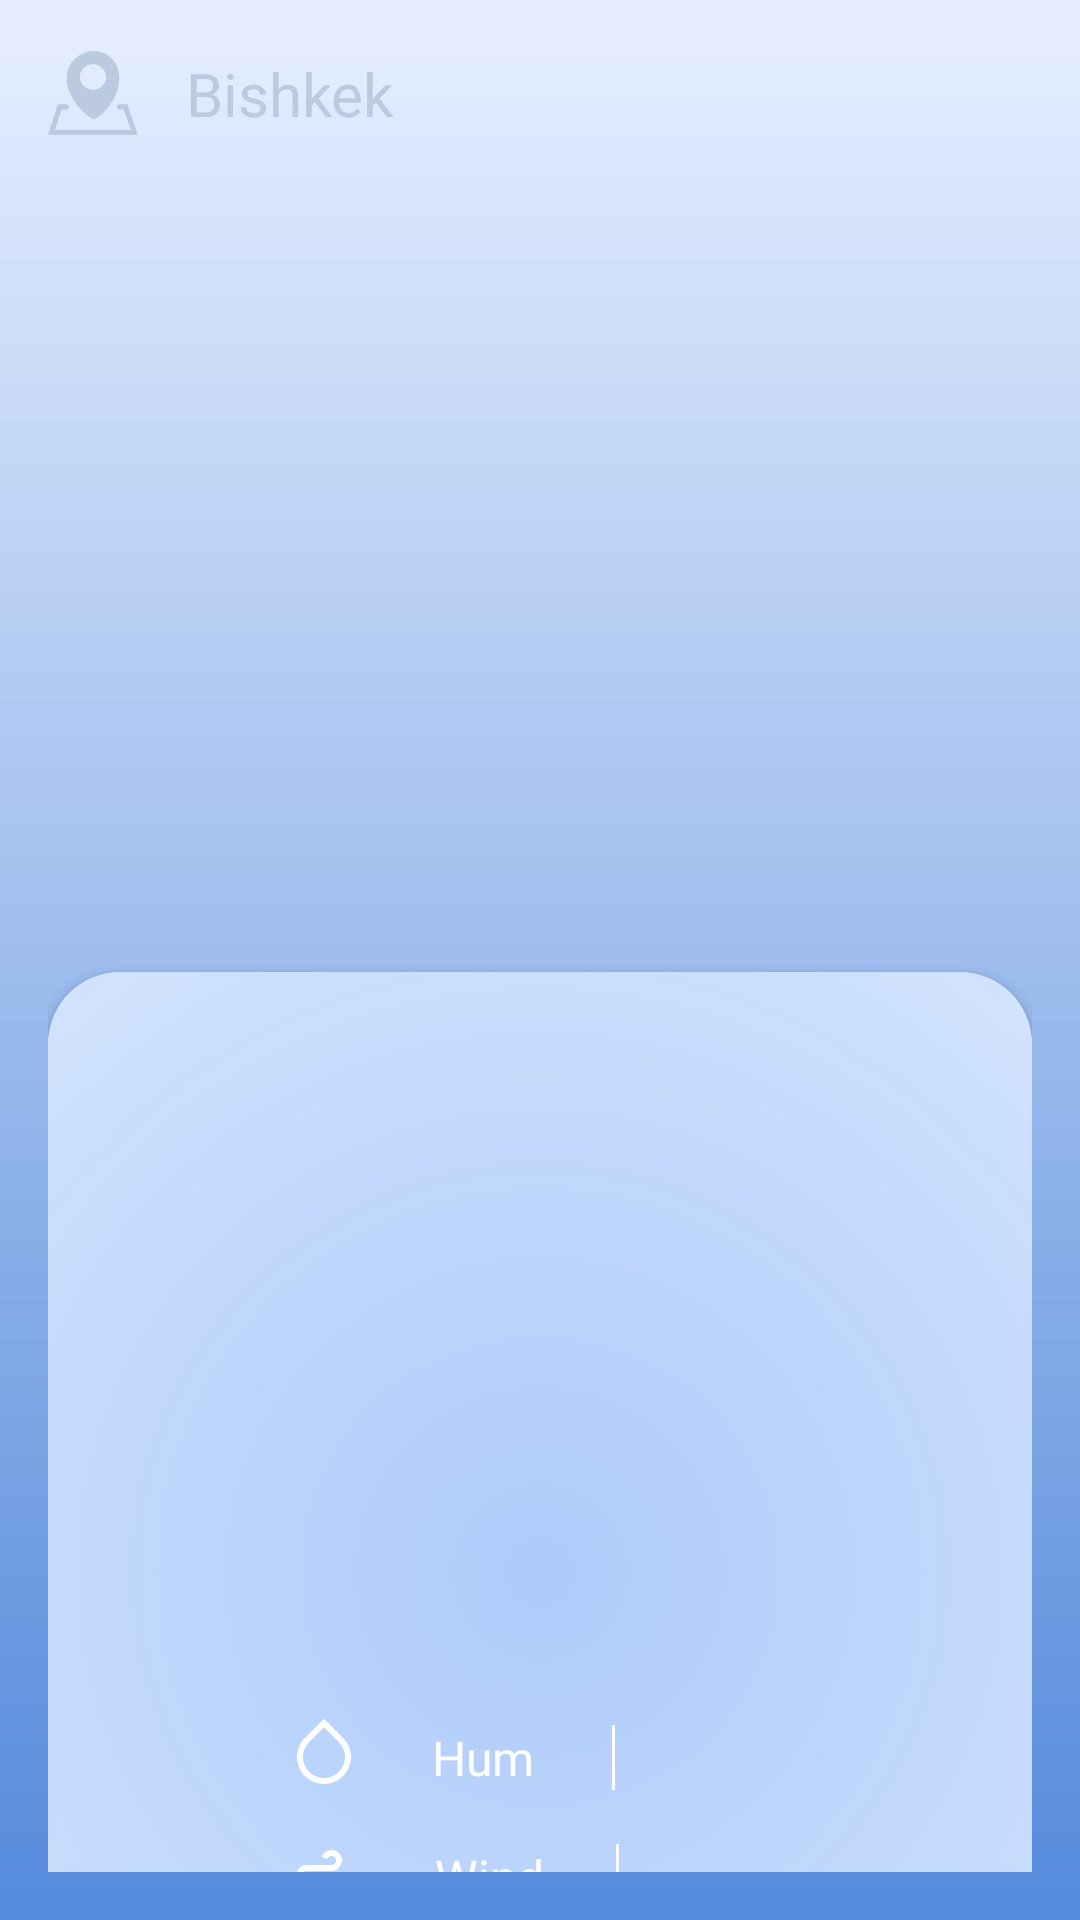

Layout XML and referenced resources for this Android screen:
<!-- AndroidManifest.xml: application theme Theme.TravelApp -->
<!-- res/layout/fragment_weather_page.xml -->
<?xml version="1.0" encoding="utf-8"?>
<androidx.constraintlayout.widget.ConstraintLayout xmlns:android="http://schemas.android.com/apk/res/android"
    xmlns:app="http://schemas.android.com/apk/res-auto"
    xmlns:tools="http://schemas.android.com/tools"
    android:layout_width="match_parent"
    android:layout_height="match_parent"
    android:padding="16dp"
    android:background="@drawable/gradient_background"
    tools:context=".presentation.view.weather.WeatherPageFragment">

    <androidx.constraintlayout.widget.Guideline
        android:id="@+id/guideline_horizontal"
        android:layout_width="wrap_content"
        android:layout_height="wrap_content"
        android:orientation="horizontal"
        app:layout_constraintGuide_begin="100dp" />

    <ImageView
        android:id="@+id/weather_img"
        android:layout_width="wrap_content"
        android:layout_height="wrap_content"
        android:src="@drawable/weather_img"
        app:layout_constraintEnd_toEndOf="parent"
        app:layout_constraintStart_toStartOf="parent"
        app:layout_constraintTop_toTopOf="@+id/guideline_horizontal" />

    <ImageView
        android:id="@+id/address_icon"
        android:layout_width="30dp"
        android:layout_height="30dp"
        android:src="@drawable/address_location_icon_1"
        app:layout_constraintStart_toStartOf="parent"
        app:layout_constraintTop_toTopOf="parent" />

    <TextView
        android:id="@+id/weather_city"
        android:layout_width="wrap_content"
        android:layout_height="wrap_content"
        android:layout_marginStart="16dp"
        android:fontFamily="@font/poppins_medium"
        android:text="Bishkek"
        android:textColor="#BCCAE1"
        android:textSize="20sp"
        app:layout_constraintBottom_toBottomOf="@+id/address_icon"
        app:layout_constraintStart_toEndOf="@+id/address_icon"
        app:layout_constraintTop_toTopOf="@+id/address_icon" />

    <androidx.constraintlayout.widget.Guideline
        android:id="@+id/guideline_horizontal_card"
        android:layout_width="wrap_content"
        android:layout_height="wrap_content"
        android:orientation="horizontal"
        app:layout_constraintGuide_begin="300dp" />

    <androidx.cardview.widget.CardView
        android:layout_width="0dp"
        android:layout_height="400dp"
        android:layout_marginTop="8dp"
        app:layout_constraintEnd_toEndOf="parent"
        app:layout_constraintStart_toStartOf="parent"
        app:cardCornerRadius="24dp"
        app:layout_constraintTop_toBottomOf="@+id/guideline_horizontal_card" >

        <androidx.constraintlayout.widget.ConstraintLayout
            android:layout_width="match_parent"
            android:layout_height="match_parent"
            android:background="@drawable/gradient_weather_card_background">

            <TextView
                android:id="@+id/weather_date"
                android:layout_width="wrap_content"
                android:layout_height="wrap_content"
                android:layout_marginTop="24dp"
                android:fontFamily="@font/poppins_semibold"
                tools:text="Today, 12 September"
                android:textColor="@color/white"
                android:textSize="20sp"
                app:layout_constraintEnd_toEndOf="parent"
                app:layout_constraintStart_toStartOf="parent"
                app:layout_constraintTop_toTopOf="parent" />

            <TextView
                android:id="@+id/weather_gradus"
                android:layout_width="wrap_content"
                android:layout_height="wrap_content"
                android:layout_marginTop="16dp"
                android:elevation="20dp"
                tools:text="29°"
                android:textColor="@color/white"
                android:textSize="90sp"
                app:layout_constraintEnd_toEndOf="parent"
                app:layout_constraintStart_toStartOf="parent"
                app:layout_constraintTop_toBottomOf="@+id/weather_date" />

            <TextView
                android:id="@+id/weather_description"
                android:layout_width="wrap_content"
                android:layout_height="wrap_content"
                android:layout_marginTop="16dp"
                android:fontFamily="@font/poppins_semibold"
                tools:text="Cloudy"
                android:textColor="@color/white"
                android:textSize="16sp"
                app:layout_constraintEnd_toEndOf="parent"
                app:layout_constraintStart_toStartOf="parent"
                app:layout_constraintTop_toBottomOf="@+id/weather_gradus" />

            <ImageView
                android:id="@+id/icon_hum"
                android:layout_width="wrap_content"
                android:layout_height="wrap_content"
                android:layout_marginStart="80dp"
                android:layout_marginTop="24dp"
                android:src="@drawable/hum"
                app:layout_constraintStart_toStartOf="parent"
                app:layout_constraintTop_toBottomOf="@+id/weather_description" />

            <TextView
                style="@style/WeatherTextStyle"
                android:id="@+id/hum_text"
                android:layout_width="wrap_content"
                android:layout_height="wrap_content"
                android:layout_marginStart="24dp"
                android:text="Hum"
                app:layout_constraintBottom_toBottomOf="@+id/icon_hum"
                app:layout_constraintStart_toEndOf="@+id/icon_hum"
                app:layout_constraintTop_toTopOf="@+id/icon_hum" />

            <View
                android:id="@+id/view3"
                android:layout_width="1dp"
                android:layout_height="0dp"
                android:layout_marginStart="26dp"
                android:background="@color/white"
                app:layout_constraintBottom_toBottomOf="@+id/hum_text"
                app:layout_constraintStart_toEndOf="@+id/hum_text"
                app:layout_constraintTop_toTopOf="@+id/hum_text" />

            <View
                android:id="@+id/view4"
                android:layout_width="1dp"
                android:layout_height="0dp"
                android:layout_marginStart="24dp"
                android:background="@color/white"
                app:layout_constraintBottom_toBottomOf="@+id/text_wind"
                app:layout_constraintStart_toEndOf="@+id/text_wind"
                app:layout_constraintTop_toTopOf="@+id/text_wind" />

            <TextView
                style="@style/WeatherTextStyle"
                android:id="@+id/weather_hum"
                android:layout_width="wrap_content"
                android:layout_height="wrap_content"
                android:layout_marginStart="24dp"
                tools:text="54%"
                app:layout_constraintBottom_toBottomOf="@+id/view3"
                app:layout_constraintStart_toEndOf="@+id/view3"
                app:layout_constraintTop_toTopOf="@+id/view3" />

            <ImageView
                android:id="@+id/icon_wind"
                android:layout_width="wrap_content"
                android:layout_height="wrap_content"
                android:layout_marginTop="16dp"
                android:src="@drawable/windy"
                app:layout_constraintStart_toStartOf="@+id/icon_hum"
                app:layout_constraintTop_toBottomOf="@+id/icon_hum" />

            <TextView
                android:id="@+id/text_wind"
                style="@style/WeatherTextStyle"
                android:layout_width="wrap_content"
                android:layout_height="wrap_content"
                android:layout_marginStart="24dp"
                android:text="Wind"
                app:layout_constraintStart_toEndOf="@+id/icon_wind"
                app:layout_constraintTop_toTopOf="@+id/icon_wind" />

            <TextView
                style="@style/WeatherTextStyle"
                android:id="@+id/weather_wind"
                android:layout_width="wrap_content"
                android:layout_height="wrap_content"
                android:layout_marginStart="24dp"
                tools:text="10km/h"
                app:layout_constraintBottom_toBottomOf="@+id/view4"
                app:layout_constraintStart_toEndOf="@+id/view4"
                app:layout_constraintTop_toTopOf="@+id/view4" />
        </androidx.constraintlayout.widget.ConstraintLayout>
    </androidx.cardview.widget.CardView>


</androidx.constraintlayout.widget.ConstraintLayout>
<!-- resources referenced by this layout -->
<resources>
  <color name="white">#FFFFFFFF</color>
  <!-- drawable address_location_icon_1 (drawable) -->
  <vector android:alpha="0.98" android:height="16dp"
      android:viewportHeight="16" android:viewportWidth="17"
      android:width="17dp" xmlns:android="http://schemas.android.com/apk/res/android">
      <group>
          <clip-path android:pathData="M0,0h17v16h-17z"/>
          <path android:fillColor="#BCCAE1" android:fillType="evenOdd" android:pathData="M10.903,11.267C10.301,11.916 9.6,12.499 8.811,12.97C8.714,13.039 8.583,13.049 8.475,12.981C7.312,12.253 6.333,11.377 5.566,10.427C4.506,9.119 3.838,7.668 3.609,6.272C3.377,4.855 3.594,3.492 4.311,2.385C4.593,1.946 4.954,1.547 5.394,1.203C6.405,0.41 7.561,-0.008 8.71,-0C9.818,0.008 10.911,0.415 11.856,1.263C12.188,1.56 12.468,1.9 12.696,2.269C13.467,3.517 13.633,5.109 13.294,6.724C12.96,8.318 12.13,9.939 10.903,11.263V11.267ZM3.503,10.146C3.777,10.146 4,10.365 4,10.634C4,10.904 3.777,11.123 3.503,11.123H2.57L1.342,15.025H15.622L14.288,11.123H13.518C13.244,11.123 13.021,10.904 13.021,10.634C13.021,10.365 13.244,10.146 13.518,10.146H14.998L16.999,16H0L1.843,10.146H3.503ZM8.492,2.519C9.859,2.519 10.965,3.61 10.965,4.952C10.965,6.296 9.857,7.385 8.492,7.385C7.125,7.385 6.019,6.296 6.019,4.952C6.017,3.608 7.125,2.519 8.492,2.519Z"/>
      </group>
  </vector>
  <!-- drawable gradient_background (drawable) -->
  <?xml version="1.0" encoding="utf-8"?>
  <shape xmlns:android="http://schemas.android.com/apk/res/android" android:shape="rectangle">
      <gradient
          android:startColor="#558ADC"
          android:endColor="#cfe1edFF"
          android:angle="90"
          android:type="linear"/>
  </shape>
  <!-- drawable gradient_weather_card_background (drawable) -->
  <?xml version="1.0" encoding="utf-8"?>
  <shape xmlns:android="http://schemas.android.com/apk/res/android" android:shape="rectangle">
      <gradient
          android:startColor="#ADCBFA"
          android:endColor="#cfe1edFF"
          android:gradientRadius="400dp"
          android:type="radial"/>
  </shape>
  <!-- drawable hum (drawable) -->
  <vector android:alpha="0.98" android:height="26dp"
      android:viewportHeight="26" android:viewportWidth="24"
      android:width="24dp" xmlns:android="http://schemas.android.com/apk/res/android">
      <group>
          <clip-path android:pathData="M0,0h24v24h-24z"/>
          <path android:fillColor="#ffffff" android:pathData="M12,3.1L7.05,8.05C6.071,9.029 5.404,10.276 5.134,11.634C4.864,12.992 5.003,14.399 5.533,15.678C6.063,16.958 6.96,18.051 8.111,18.82C9.262,19.589 10.616,20 12,20C13.384,20 14.738,19.589 15.889,18.82C17.04,18.051 17.937,16.958 18.467,15.678C18.997,14.399 19.136,12.992 18.865,11.634C18.596,10.276 17.929,9.029 16.95,8.05L12,3.1ZM12,0.272L18.364,6.636C19.623,7.895 20.48,9.498 20.827,11.244C21.174,12.99 20.996,14.8 20.315,16.444C19.634,18.089 18.48,19.494 17,20.483C15.52,21.472 13.78,22 12,22C10.22,22 8.48,21.472 7,20.483C5.52,19.494 4.366,18.089 3.685,16.444C3.004,14.8 2.826,12.99 3.173,11.244C3.52,9.498 4.377,7.895 5.636,6.636L12,0.272Z"/>
      </group>
  </vector>
  <!-- drawable windy: vector/xml drawable (drawable, 2475 chars, omitted) -->
  <style name="WeatherTextStyle">
          <item name="android:textColor">@color/white</item>
          <item name="android:fontFamily">@font/poppins_semibold</item>
          <item name="android:textSize">16sp</item>
      </style>
  <style name="Theme.TravelApp" parent="Base.Theme.TravelApp" />
  <style name="Base.Theme.TravelApp" parent="Theme.Material3.DayNight.NoActionBar">
           <item name="colorPrimaryDark">@color/card_color</item>
      </style>
  <color name="card_color">#8073AAFF</color>
</resources>
